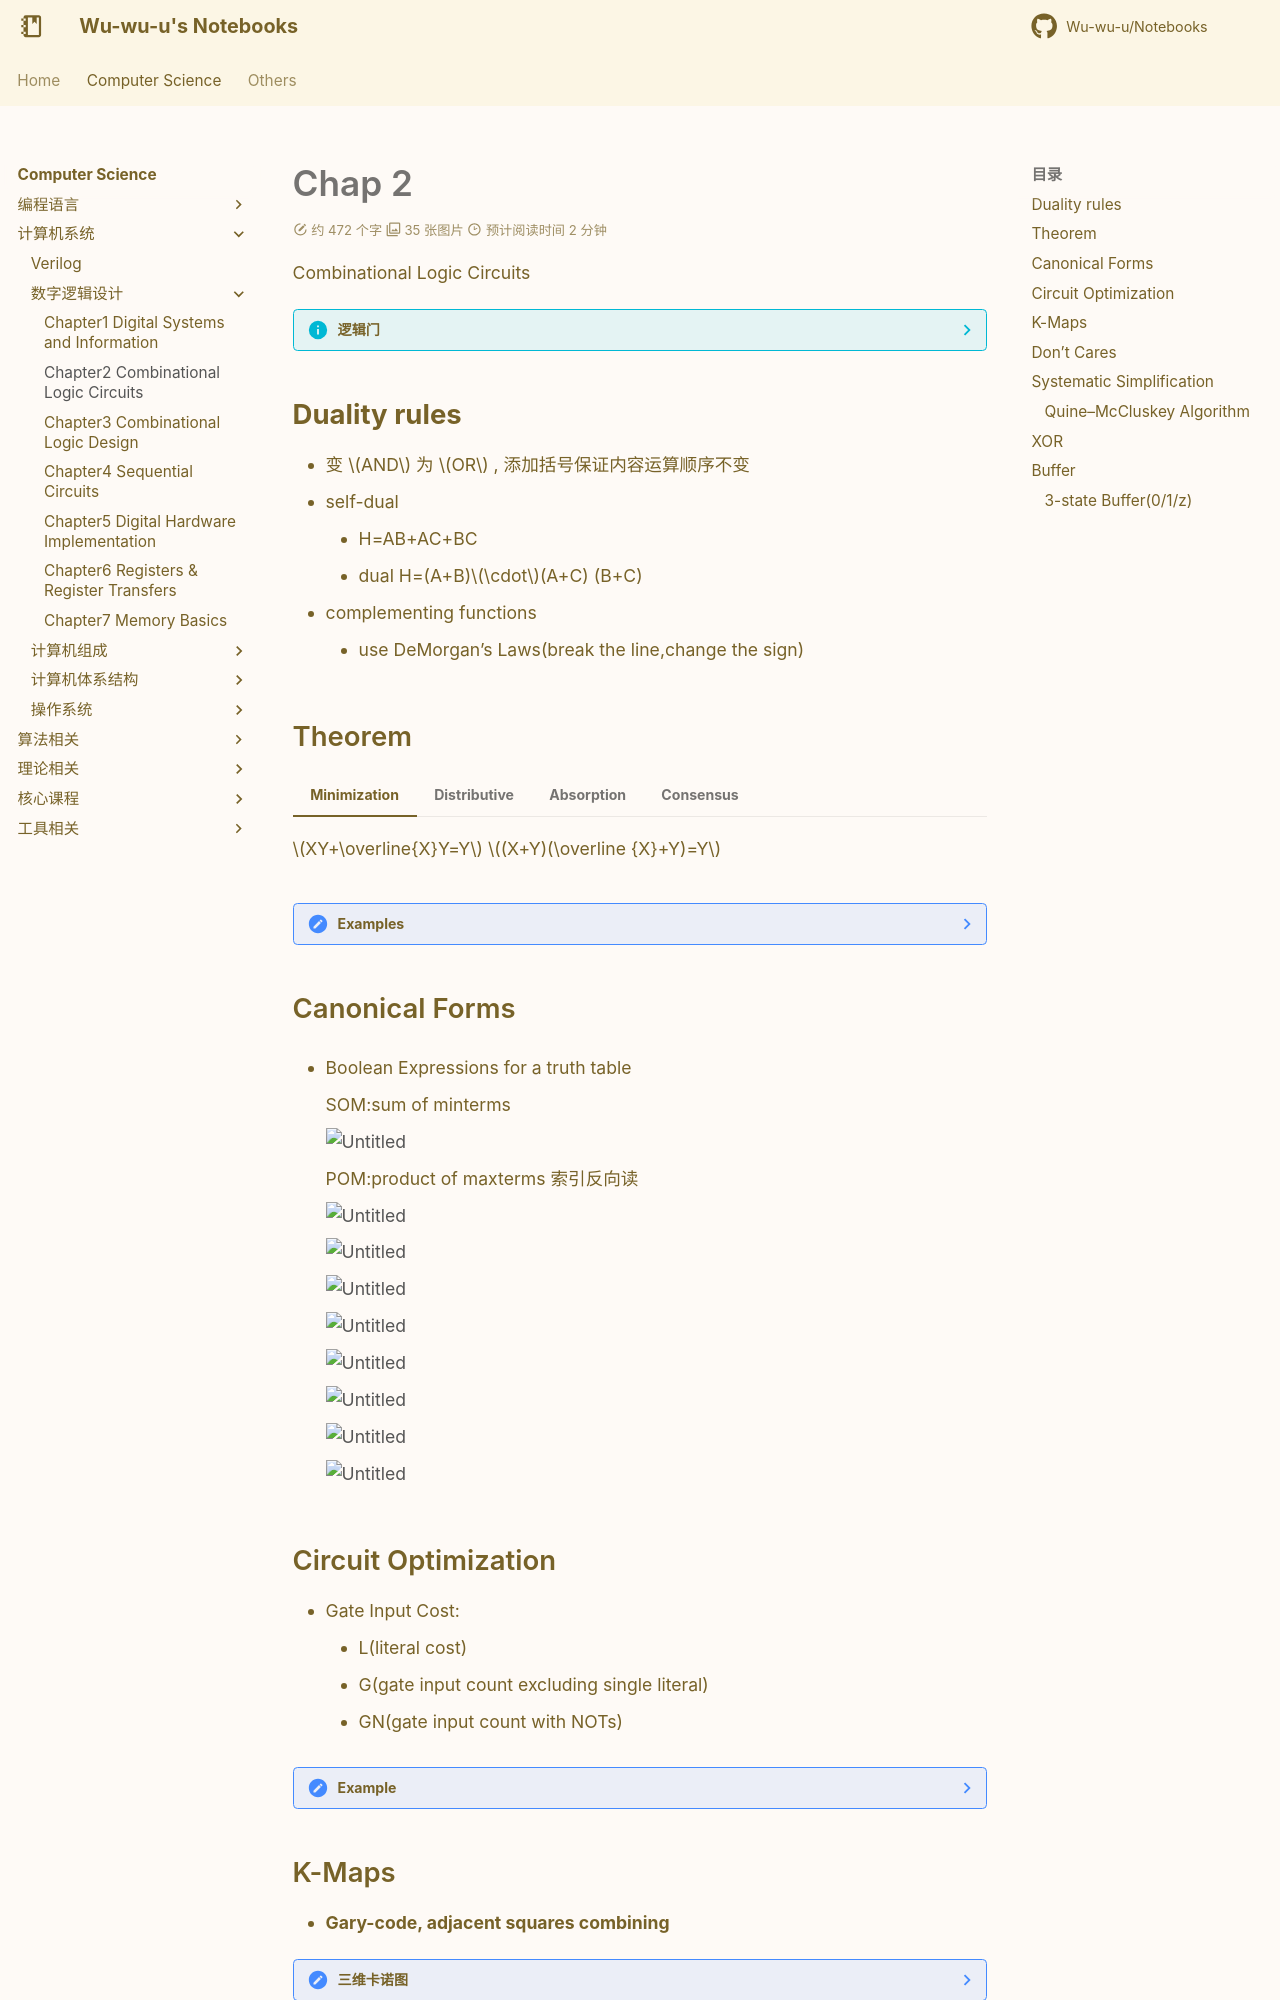

repository: Wu-wu-u/Notebooks · page: cs/systems/LCDF/Chapter2/index.html · generator: mkdocs

# Chap 2
Combinational Logic Circuits

??? info "逻辑门"
    ![Untitled](Logic%20and%20computer%20design%20fundamentals%20126e5290981e4d10ad7dab4e845bdd25/Untitled%202.png)

    ![Untitled](Logic%20and%20computer%20design%20fundamentals%20126e5290981e4d10ad7dab4e845bdd25/Untitled%203.png)

## **Duality rules**

- 变 $AND$ 为 $OR$ , 添加括号保证内容运算顺序不变
- self-dual
    - H=AB+AC+BC
    - dual H=(A+B)$\cdot$(A+C) (B+C)
- complementing functions
    - use DeMorgan’s Laws(break the line,change the sign)

## Theorem

=== "Minimization"
    $XY+\overline{X}Y=Y$
    $(X+Y)(\overline {X}+Y)=Y$
=== "Distributive"
    $X+YZ=(X+Y)(X+Z)$
=== "Absorption"
    $A+A \cdot B=A$
    $A+\overline{A}B=A+B$
=== "Consensus"
    $AB+\overline{A} C+BC=AB+\overline{A}C\\=（A+C)(\overline A+B)=(A+C)(\overline A +B)(B+C)$

??? note "Examples"

    ![Untitled](Logic%20and%20computer%20design%20fundamentals%20126e5290981e4d10ad7dab4e845bdd25/Untitled%204.png)

    - 想absorb $\overline Y Z, XY$, 就主动填项来让剩余的去吸收

## Canonical Forms

- Boolean Expressions for a truth table
    
    SOM:sum of minterms
    
    ![Untitled](Logic%20and%20computer%20design%20fundamentals%20126e5290981e4d10ad7dab4e845bdd25/Untitled%205.png)
    
    POM:product of maxterms
    索引反向读
    
    ![Untitled](Logic%20and%20computer%20design%20fundamentals%20126e5290981e4d10ad7dab4e845bdd25/Untitled%206.png)
    
    ![Untitled](Logic%20and%20computer%20design%20fundamentals%20126e5290981e4d10ad7dab4e845bdd25/Untitled%207.png)
    
    ![Untitled](Logic%20and%20computer%20design%20fundamentals%20126e5290981e4d10ad7dab4e845bdd25/Untitled%208.png)
    
    ![Untitled](Logic%20and%20computer%20design%20fundamentals%20126e5290981e4d10ad7dab4e845bdd25/Untitled%209.png)
    
    ![Untitled](Logic%20and%20computer%20design%20fundamentals%20126e5290981e4d10ad7dab4e845bdd25/Untitled%2010.png)
    
    ![Untitled](Logic%20and%20computer%20design%20fundamentals%20126e5290981e4d10ad7dab4e845bdd25/Untitled%2011.png)
    
    ![Untitled](Logic%20and%20computer%20design%20fundamentals%20126e5290981e4d10ad7dab4e845bdd25/Untitled%2012.png)
    
    ![Untitled](Logic%20and%20computer%20design%20fundamentals%20126e5290981e4d10ad7dab4e845bdd25/Untitled%2013.png)
    

## Circuit Optimization

- Gate Input Cost:
    - L(literal cost) 
    - G(gate input count excluding single literal) 
    - GN(gate input count with NOTs)

??? note "Example"
    ![Untitled](Logic%20and%20computer%20design%20fundamentals%20126e5290981e4d10ad7dab4e845bdd25/Untitled%2014.png)

    - **非门不要重复数**

    ![Untitled](Logic%20and%20computer%20design%20fundamentals%20126e5290981e4d10ad7dab4e845bdd25/Untitled%2015.png)
